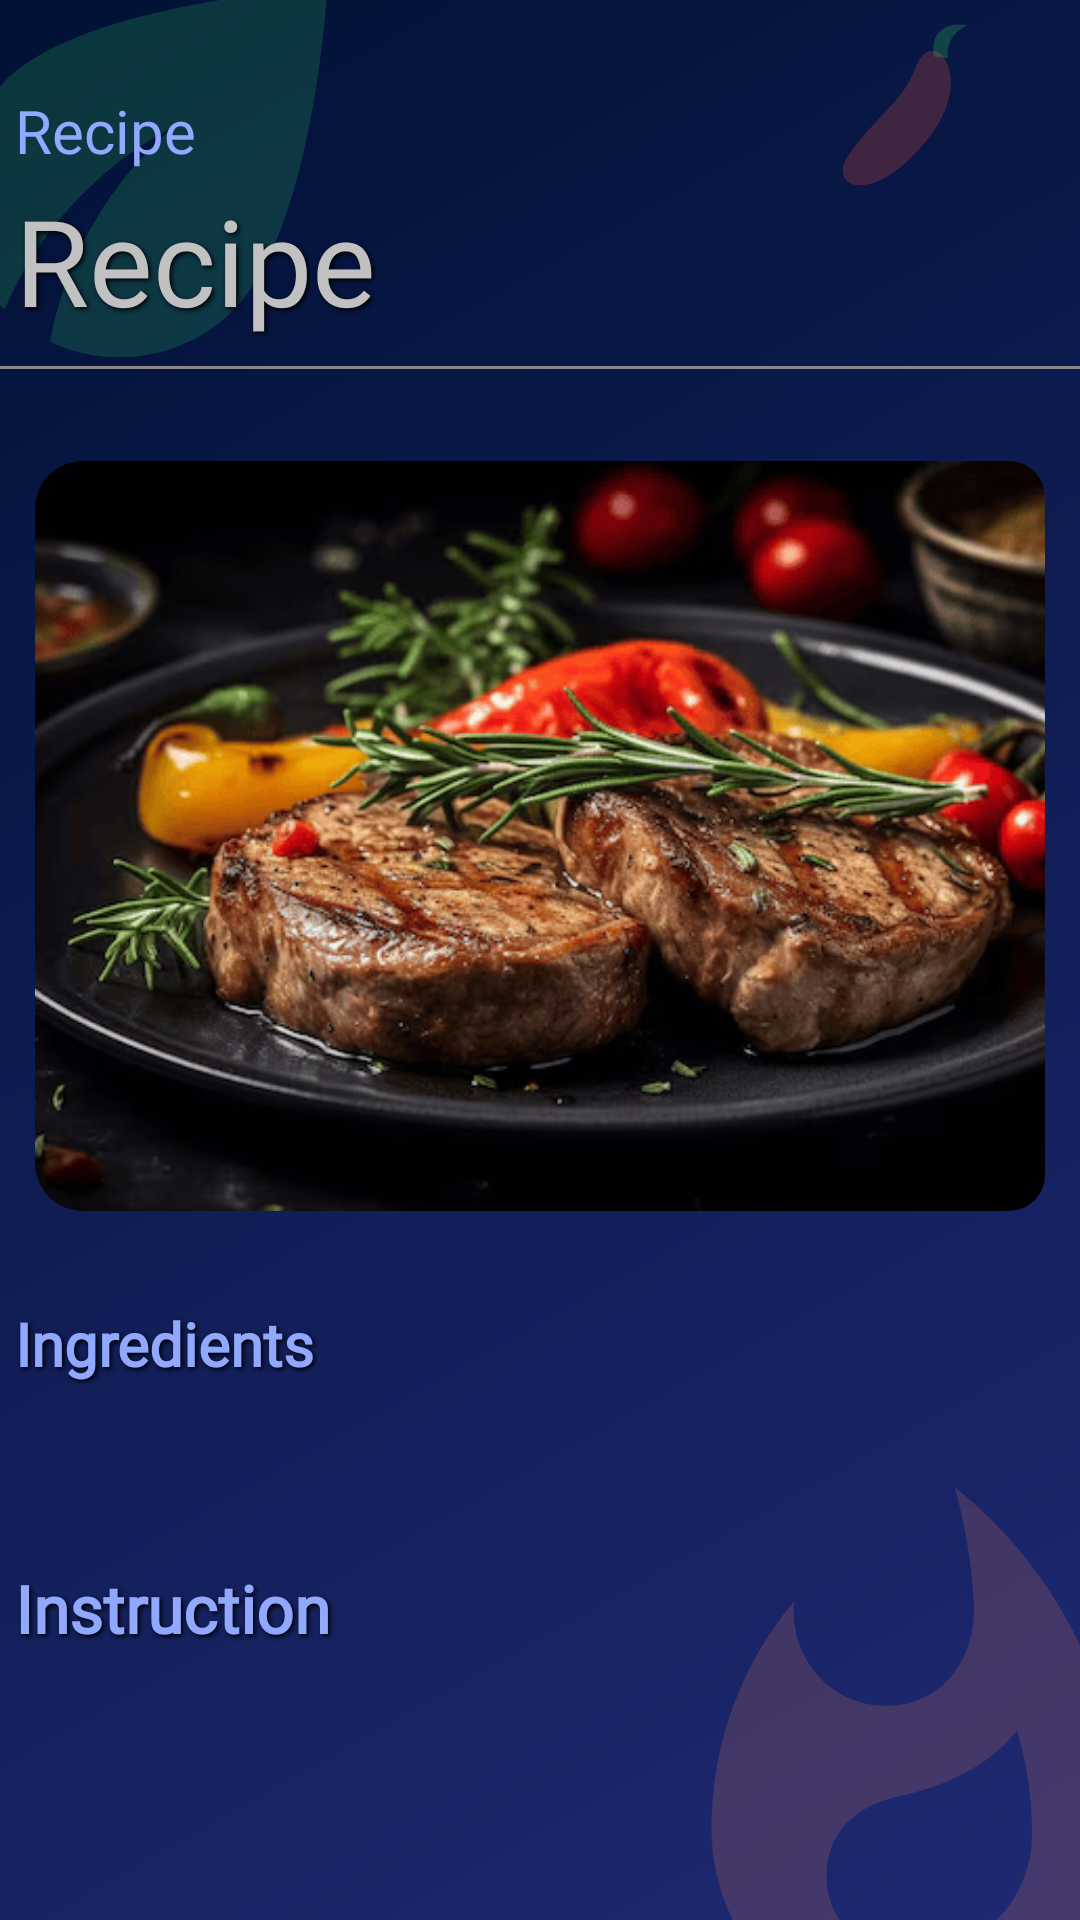

Android layout source for this screen:
<!-- AndroidManifest.xml: application theme Theme.Recipe -->
<!-- res/layout/activity_recipe_show.xml -->
<androidx.constraintlayout.widget.ConstraintLayout
    xmlns:android="http://schemas.android.com/apk/res/android"
    xmlns:app="http://schemas.android.com/apk/res-auto"
    xmlns:tools="http://schemas.android.com/tools"
    android:id="@+id/main"
    android:layout_width="match_parent"
    android:layout_height="match_parent"
    android:background="@drawable/my_background">

    
    <TextView
        android:id="@+id/YourRecipeTextView"
        android:layout_width="350dp"
        android:layout_height="30dp"
        android:layout_marginTop="30dp"
        android:fontFamily="@font/archivo_black"
        android:gravity="left"
        android:text="Recipe"
        android:textColor="@color/title_my_color"
        android:textSize="20sp"
        app:layout_constraintTop_toTopOf="parent"
        app:layout_constraintStart_toStartOf="parent"
        app:layout_constraintEnd_toEndOf="parent"/>

    <TextView
        android:id="@+id/RecipeTextViewShow"
        android:layout_width="350dp"
        android:layout_height="wrap_content"
        android:fontFamily="@font/open_sans_light"
        android:gravity="left"
        android:minHeight="62dp"
        android:maxHeight="160dp"
        android:shadowColor="#000000"
        android:shadowDx="2"
        android:shadowDy="2"
        android:shadowRadius="4"
        android:text="Recipe"
        android:textColor="@color/my_text_view_back"
        android:textSize="40sp"
        app:layout_constraintEnd_toEndOf="parent"
        app:layout_constraintStart_toStartOf="parent"
        app:layout_constraintTop_toBottomOf="@id/YourRecipeTextView" />

    <View
        android:id="@+id/lineUnderText"
        android:layout_width="match_parent"
        android:layout_height="1dp"
        android:background="#888888"
        app:layout_constraintTop_toBottomOf="@id/RecipeTextViewShow"
        app:layout_constraintStart_toStartOf="parent"
        app:layout_constraintEnd_toEndOf="parent"/>

    
    <ScrollView
        android:id="@+id/scrollContent"
        android:layout_width="match_parent"
        android:layout_height="0dp"
        android:fillViewport="true"
        android:layout_marginBottom="60dp"
        app:layout_constraintTop_toBottomOf="@id/lineUnderText"
        app:layout_constraintStart_toStartOf="parent"
        app:layout_constraintEnd_toEndOf="parent"
        app:layout_constraintBottom_toBottomOf="parent">

        <LinearLayout
            android:layout_width="match_parent"
            android:layout_height="wrap_content"
            android:orientation="vertical"
            android:paddingBottom="40dp">

            <androidx.cardview.widget.CardView
                android:id="@+id/CardViewRecipeImage"
                android:layout_width="wrap_content"
                android:layout_height="wrap_content"
                android:layout_marginTop="15dp"
                android:layout_gravity="center"
                app:cardCornerRadius="12dp"
                app:cardElevation="8dp"
                app:cardUseCompatPadding="true"
                app:cardBackgroundColor="@android:color/transparent">

                <ImageView
                    android:id="@+id/RecipeImageView"
                    android:layout_width="350dp"
                    android:layout_height="250dp"
                    android:scaleType="centerCrop"
                    android:src="@drawable/steak"
                    android:background="@drawable/rounded_image"
                    android:clipToOutline="true"/>
            </androidx.cardview.widget.CardView>

            <TextView
                android:id="@+id/TextViewIngredients"
                android:layout_width="350dp"
                android:layout_height="wrap_content"
                android:layout_gravity="center"
                android:layout_marginTop="15dp"
                android:fontFamily="@font/bakbak_one"
                android:text="Ingredients"
                android:textColor="@color/title_my_color"
                android:textSize="20sp"
                android:textStyle="bold"
                android:shadowColor="#000000"
                android:shadowDx="2"
                android:shadowDy="2"
                android:shadowRadius="4"/>

            
            <androidx.recyclerview.widget.RecyclerView
                android:id="@+id/ingredientsRecyclerView"
                android:layout_width="match_parent"
                android:layout_height="wrap_content"
                android:nestedScrollingEnabled="false"/>

            <TextView
                android:id="@+id/TextViewInstruction"
                android:layout_width="350dp"
                android:layout_height="wrap_content"
                android:layout_gravity="center"
                android:layout_marginTop="60dp"
                android:text="Instruction"
                android:textColor="@color/title_my_color"
                android:textSize="22sp"
                android:fontFamily="@font/bakbak_one"
                android:textStyle="bold"
                android:shadowColor="#000000"
                android:shadowDx="2"
                android:shadowDy="2"
                android:shadowRadius="4"/>

            <TextView
                android:id="@+id/TextViewInstructionContent"
                android:layout_width="350dp"
                android:layout_height="wrap_content"
                android:minHeight="200dp"
                android:paddingTop="17dp"
                android:textStyle="bold"
                android:gravity="top|start"
                android:textColor="@color/white"
                android:textSize="18sp"
                android:lineSpacingExtra="6dp"
                android:layout_gravity="center"/>
        </LinearLayout>
    </ScrollView>
    <androidx.cardview.widget.CardView
        android:id="@+id/CardView"
        android:layout_width="350dp"
        android:layout_height="wrap_content"
        android:layout_gravity="center"
        app:cardBackgroundColor="@android:color/transparent"
        app:cardCornerRadius="120dp"
        android:layout_marginBottom="30dp"
        app:cardElevation="8dp"
        app:layout_constraintBottom_toBottomOf="parent"
        app:layout_constraintStart_toStartOf="parent"
        app:layout_constraintEnd_toEndOf="parent">

        <Button
            android:id="@+id/RecipeEditButton"
            android:layout_width="match_parent"
            android:layout_height="56dp"
            android:backgroundTint="@color/background_floatingButton"
            android:elevation="8dp"
            android:text="Edit"
            android:textColor="@color/black" />
    </androidx.cardview.widget.CardView>
</androidx.constraintlayout.widget.ConstraintLayout>
<!-- resources referenced by this layout -->
<resources>
  <color name="background_floatingButton">#DBDBDB</color>
  <color name="black">#FF000000</color>
  <color name="my_text_view_back">#C1C1C1</color>
  <color name="title_my_color">#91A8FF</color>
  <color name="white">#FFFFFFFF</color>
  <!-- drawable rounded_image (drawable) -->
  <?xml version="1.0" encoding="utf-8"?>
  <shape xmlns:android="http://schemas.android.com/apk/res/android"
      android:shape="rectangle">
  
      <solid android:color="@android:color/transparent"/>
  
      
      <corners android:radius="16dp"/>
  </shape>
  <!-- drawable bg_food_leaf (drawable) -->
  <vector xmlns:android="http://schemas.android.com/apk/res/android"
      android:width="24dp"
      android:height="24dp"
      android:viewportWidth="24"
      android:viewportHeight="24">
      <path
          android:fillColor="#2FC65A"
          android:fillAlpha="0.20"
          android:pathData="M6.05,8.05c-2.73,2.73 -2.73,7.15 -0.02,9.88 1.47,-3.4 4.09,-6.24 7.36,-7.93 -2.77,2.34 -4.71,5.61 -5.39,9.32 2.6,1.23 5.8,0.78 7.95,-1.37C19.43,14.47 20,4 20,4S9.53,4.57 6.05,8.05z" />
  </vector>
  <!-- drawable bg_food_flame (drawable) -->
  <vector xmlns:android="http://schemas.android.com/apk/res/android"
      android:width="24dp"
      android:height="24dp"
      android:viewportWidth="24"
      android:viewportHeight="24">
      <path
          android:fillColor="#FF8A5B"
          android:fillAlpha="0.18"
          android:pathData="M13.5,0.67s0.74,2.65 0.74,4.8c0,2.06 -1.35,3.73 -3.41,3.73 -2.07,0 -3.63,-1.67 -3.63,-3.73l0.03,-0.36C5.21,7.51 4,10.62 4,14c0,4.42 3.58,8 8,8s8,-3.58 8,-8C20,8.61 17.41,3.8 13.5,0.67zM11.71,19c-1.78,0 -3.22,-1.4 -3.22,-3.14 0,-1.62 1.05,-2.76 2.81,-3.12 1.77,-0.36 3.6,-1.21 4.62,-2.58 0.39,1.29 0.59,2.65 0.59,4.04 0,2.65 -2.15,4.8 -4.8,4.8z" />
  </vector>
  <!-- drawable bg_food_pepper (drawable) -->
  <vector xmlns:android="http://schemas.android.com/apk/res/android"
      android:width="24dp"
      android:height="24dp"
      android:viewportWidth="24"
      android:viewportHeight="24">
      <path
          android:fillColor="#2FC65A"
          android:fillAlpha="0.26"
          android:pathData="M15.8,5.8c-0.3,-1.5 0.2,-2.8 1.8,-3.2 0.9,-0.2 1.6,0 1.6,0 -0.9,0.5 -1.6,1 -1.9,2.1 -0.2,0.7 -0.1,1.3 -0.1,1.3z" />
      <path
          android:fillColor="#FF5A3C"
          android:fillAlpha="0.22"
          android:pathData="M16.5,5.5c1.6,1.8 1.4,5 -1,8.3 -1.9,2.6 -4.8,5.2 -7.3,5.2 -1.6,0 -2.3,-1.4 -1.3,-2.9 1.7,-2.6 3.7,-4.2 5.6,-6.6 1.2,-1.5 1.4,-3.2 2.3,-4 0.5,-0.4 1.2,-0.4 1.7,0z" />
  </vector>
  <!-- drawable bg_food_drop (drawable) -->
  <vector xmlns:android="http://schemas.android.com/apk/res/android"
      android:width="24dp"
      android:height="24dp"
      android:viewportWidth="24"
      android:viewportHeight="24">
      <path
          android:fillColor="#7FB2FF"
          android:fillAlpha="0.22"
          android:pathData="M12,2c-5.33,4.55 -8,8.48 -8,11.8 0,4.98 3.8,8.2 8,8.2s8,-3.22 8,-8.2c0,-3.32 -2.67,-7.25 -8,-11.8zM12,20c-3.35,0 -6,-2.57 -6,-6.2 0,-2.34 1.95,-5.44 6,-9.14 4.05,3.7 6,6.79 6,9.14 0,3.63 -2.65,6.2 -6,6.2z" />
  </vector>
</resources>
